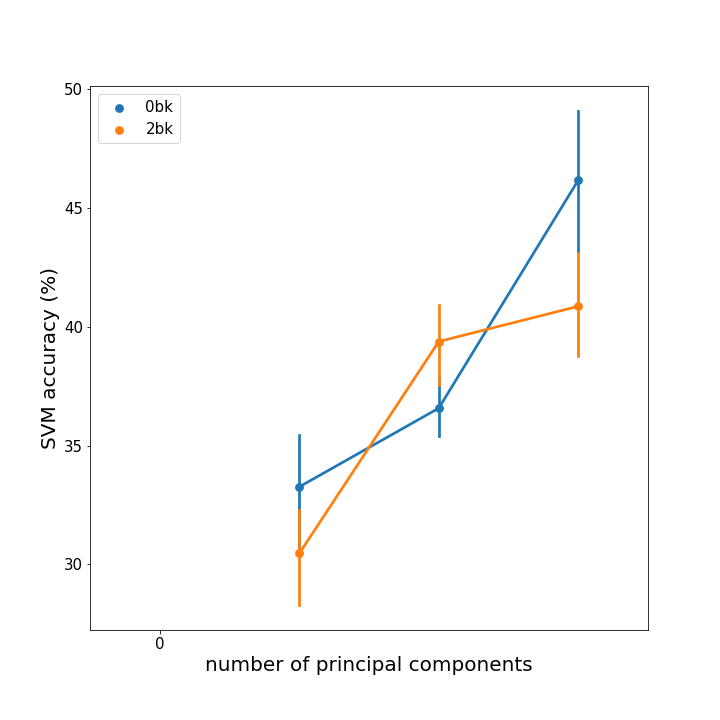

The file beside this chart, header and first rows:
score, n_comps, wm_task
, 0, 0bk
, 0, 0bk
, 0, 0bk
, 0, 0bk
, 0, 0bk
, 0, 0bk
, 0, 0bk
, 0, 0bk
35.29, 1, 0bk
27.65, 1, 0bk
27.65, 1, 0bk
34.71, 1, 0bk
37.28, 1, 0bk
33.14, 1, 0bk
34.32, 1, 0bk
36.09, 1, 0bk
37.06, 2, 0bk
38.82, 2, 0bk
35.88, 2, 0bk
39.41, 2, 0bk
36.09, 2, 0bk
34.32, 2, 0bk
36.69, 2, 0bk
34.32, 2, 0bk
42.35, 3, 0bk
39.41, 3, 0bk
54.12, 3, 0bk
47.06, 3, 0bk
50.3, 3, 0bk
45.56, 3, 0bk
44.97, 3, 0bk
45.56, 3, 0bk
, 0, 2bk
, 0, 2bk
, 0, 2bk
, 0, 2bk
, 0, 2bk
, 0, 2bk
, 0, 2bk
, 0, 2bk
32.35, 1, 2bk
30.59, 1, 2bk
25.29, 1, 2bk
26.47, 1, 2bk
33.73, 1, 2bk
32.54, 1, 2bk
30.77, 1, 2bk
31.95, 1, 2bk
38.24, 2, 2bk
38.82, 2, 2bk
41.76, 2, 2bk
40.59, 2, 2bk
33.73, 2, 2bk
42.01, 2, 2bk
40.24, 2, 2bk
39.64, 2, 2bk
37.65, 3, 2bk
37.65, 3, 2bk
39.41, 3, 2bk
42.94, 3, 2bk
... 4 more rows
